Run: headless pygame with SDL's dummy video driver; simulated clock (each Clock.tick advances the game by its frame time, no real sleeping); random seed 0; keys injected as events and as key.get_pressed() state; no mouse input.
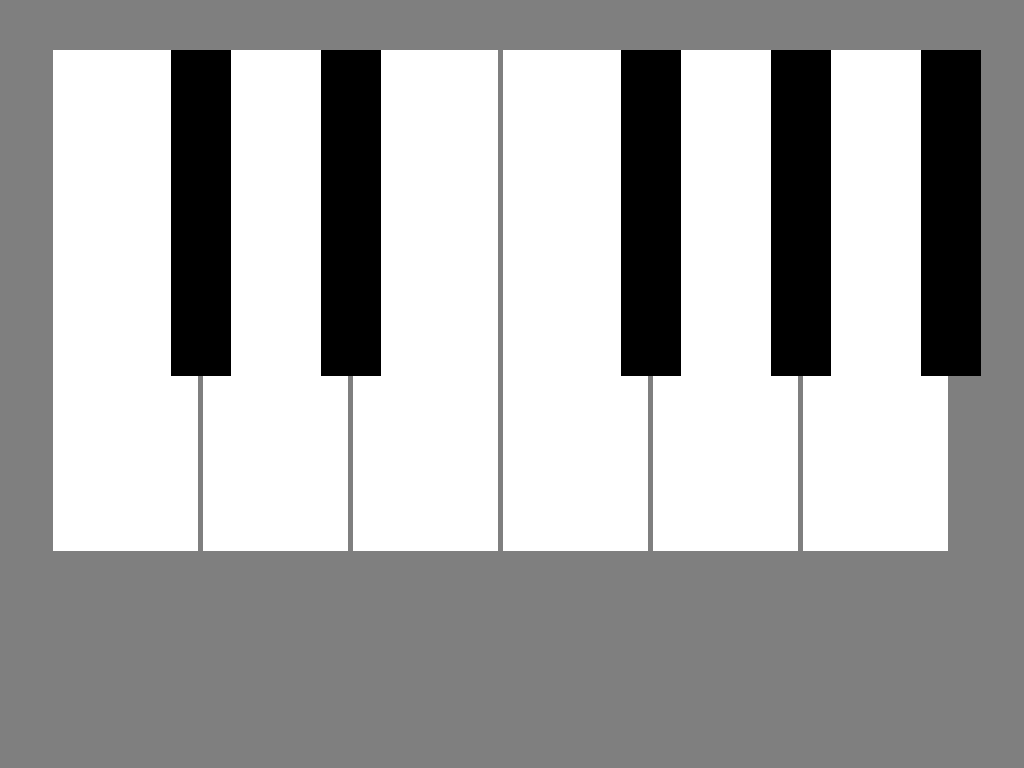
Frame 1 of 4 · flips 1–60 · no input
Frame 2 of 4 · flips 61–180 · tapped SPACE, RETURN · held RIGHT (→), D · screen unchanged from frame 1, image omitted
Frame 3 of 4 · flips 181–300 · held DOWN (↓), S · screen unchanged from frame 2, image omitted
Frame 4 of 4 · flips 301–420 · held LEFT (←), A, UP (↑), W · screen unchanged from frame 3, image omitted

The pygame program that drew these frames:

import pygame, sys
from pygame.locals import *
from array import array
from pygame.mixer import Sound, get_init, pre_init
class Note(Sound):

    def __init__(self, frequency, volume=.1):
        self.frequency = frequency
        Sound.__init__(self, self.build_samples())
        self.set_volume(volume)

    def build_samples(self):
        period = int(round(get_init()[0] / self.frequency))
        samples = array("h", [0] * period)
        amplitude = 2 ** (abs(get_init()[1]) - 1) - 1
        for time in range(period):
            if time < period / 2:
                samples[time] = amplitude
            else:
                samples[time] = -amplitude
        return samples

pre_init(44100, -16, 1, 1024)    
pygame.init()
window = pygame.display.set_mode((1300,700), pygame.FULLSCREEN)
pygame.display.set_caption("Piano", "Piano")
BACKGROUND   = (127, 127, 127)                          #BACKGROUND
WHITE        = (255, 255, 255)                          #WHITE KEYS
BLACK        = (0  , 0  , 0  )                          #BLACK KEYS
baseHz       = 220                                      #KEY

sounds = {} 
keymap = { 
    pygame.K_z: baseHz, 
    pygame.K_s: baseHz*25/24,
    pygame.K_x: baseHz*9/8,
    pygame.K_d: baseHz*6/5,
    pygame.K_c: baseHz*5/4,
    pygame.K_v: baseHz*4/3,
    pygame.K_g: baseHz*45/32,
    pygame.K_b: baseHz*3/2,
    pygame.K_h: baseHz*8/5,
    pygame.K_n: baseHz*5/3,
    pygame.K_j: baseHz*9/5,
    pygame.K_m: baseHz*15/8,
    pygame.K_COMMA: baseHz*2
} 
while True:
    window.fill(BACKGROUND)
    for keyX in range(125,1225,150):
        pygame.draw.line(window, WHITE, (keyX,50), (keyX,550), 145)
    pygame.draw.line(window, BLACK, (200,50), (200,375), 60)
    pygame.draw.line(window, BLACK, (350,50), (350,375), 60)
    pygame.draw.line(window, BLACK, (650,50), (650,375), 60)
    pygame.draw.line(window, BLACK, (800,50), (800,375), 60)
    pygame.draw.line(window, BLACK, (950,50), (950,375), 60)
    pygame.display.update()

    evt = pygame.event.wait() 
    if evt.type == pygame.QUIT or (evt.type == pygame.KEYDOWN and evt.key == K_ESCAPE):
        pygame.quit()
        sys.exit(0)
    elif evt.type == pygame.KEYDOWN: 
        if evt.key in keymap: 
            note = Note(keymap[evt.key]) 
            note.play(-1)
            sounds[evt.key] = note
            
    elif evt.type == pygame.KEYUP:
        if evt.key in sounds:
            sounds.pop(evt.key).stop()
        if evt.key == K_EQUALS:
            baseHz *= 25/24
            keymap = { 
                pygame.K_z: baseHz, 
                pygame.K_s: baseHz*25/24,
                pygame.K_x: baseHz*9/8,
                pygame.K_d: baseHz*6/5,
                pygame.K_c: baseHz*5/4,
                pygame.K_v: baseHz*4/3,
                pygame.K_g: baseHz*45/32,
                pygame.K_b: baseHz*3/2,
                pygame.K_h: baseHz*8/5,
                pygame.K_n: baseHz*5/3,
                pygame.K_j: baseHz*9/5,
                pygame.K_m: baseHz*15/8,
                pygame.K_COMMA: baseHz*2
            } 
        if evt.key == K_MINUS:
            baseHz *= 24/25
            keymap = { 
                pygame.K_z: baseHz, 
                pygame.K_s: baseHz*25/24,
                pygame.K_x: baseHz*9/8,
                pygame.K_d: baseHz*6/5,
                pygame.K_c: baseHz*5/4,
                pygame.K_v: baseHz*4/3,
                pygame.K_g: baseHz*45/32,
                pygame.K_b: baseHz*3/2,
                pygame.K_h: baseHz*8/5,
                pygame.K_n: baseHz*5/3,
                pygame.K_j: baseHz*9/5,
                pygame.K_m: baseHz*15/8,
                pygame.K_COMMA: baseHz*2
            } 
